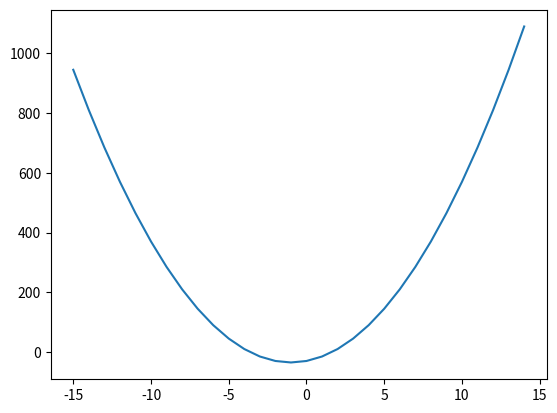

Recreate this plot in Python.
# Постройте график функции f(x) = 5x^2 + 10x - 30

from matplotlib import pyplot as plt

x = []
y = []
for i in range(-15, 15):
    x.append(i)

for i in range(len(x)):
    y.append(5 * x[i] * x[i] + 10 * x[i] - 30)

plt.plot(x, y)
plt.show()